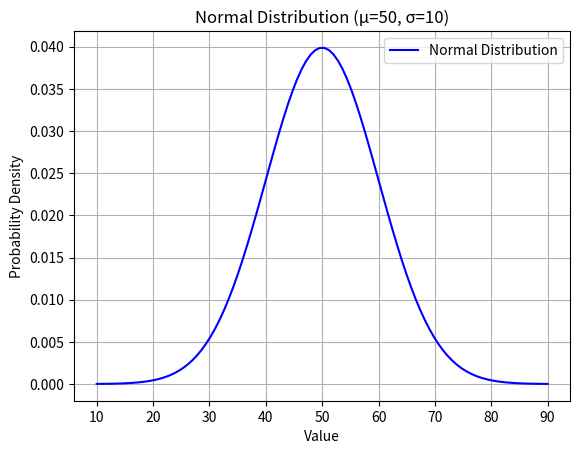

This chart was generated by the following Python code:
import scipy

print(f"SciPy verson: {scipy.__version__}")

import numpy as np
from scipy import stats

data = [12, 15, 13, 12, 18, 20, 22, 21]

mean_val = np.mean(data)
median_val = np.median(data)

variance_val = stats.tvar(data)
std_dev_val = stats.tstd(data)

print(f"Mean: {mean_val}")
print(f"Median: {median_val}")
print(f"Variance: {variance_val}")
print(f"Standard Deviation: {std_dev_val:.4f}")

import matplotlib.pyplot as plt
from scipy.stats import norm

# 1. Define parameters

mu = 50 # mean
sigma = 10 # standard deviation

# 2. Create an x-axis range (from 10 to 90 to cover the distribution)
x = np.linspace(mu - 4*sigma, mu + 4*sigma, 100)

# 3. Generate the Normal Distribution curve (PDF)
y = norm.pdf(x, loc=mu, scale=sigma)

# 4. Plotting
plt.plot(x, y, label='Normal Distribution', color='blue')
plt.title(f'Normal Distribution (μ={mu}, σ={sigma})')
plt.xlabel('Value')
plt.ylabel('Probability Density')
plt.grid(True)
plt.legend()
plt.show()


data1 = np.random.normal(50, 10, 100)
data2 = np.random.normal(60, 10, 100)

# Perform the Independent T-test
t_stat, p_value = stats.ttest_ind(data1, data2)

print(f"T-statistic: {t_stat:.4f}")
print(f"P-value: {p_value:.4f}")

# Quick interpretation
if p_value < 0.05:
    print("Result: Statistically significant (reject the null hypothesis)")
else:
    print("Result: Not statistically significant")

# define the dataset
house_sizes = [50, 70, 80, 100, 120]
house_prices = [150000, 200000, 210000, 250000, 280000]

# perform Linear Regression
slope, intercept, r_value, p_value, std_err = stats.linregress(house_sizes, house_prices)

# predict the price for a 90 sqm house
# Formula: y = mx + c (Price = slope * size + intercept)
predicted_price = slope * 90 + intercept

print(f"Slope: {slope:.2f}")
print(f"Intercept: {intercept:.2f}")
print(f"Predicted price for 90 sqm: ${predicted_price:,.2f}")



fertilizer_1 = [5, 6, 7, 6, 5]
fertilizer_2 = [7, 8, 7, 9, 8]
fertilizer_3 = [4, 5, 4, 3, 4]

# Perform One-Way ANOVA
f_stat, p_value = stats.f_oneway(fertilizer_1, fertilizer_2, fertilizer_3)

print(f"F-value: {f_stat:.4f}")
print(f"P-value: {p_value:.8f}")

from scipy.stats import binom

# 1. Define parameters
n = 10    # total trials
p = 0.5   # probability of success (heads)
k = 5     # specific number of successes we want

# 2. Calculate the probability of exactly k successes
probability = binom.pmf(k, n, p)

print(f"Probability of exactly {k} heads in {n} flips: {probability:.4f}")

import pandas as pd

data = pd.DataFrame({
    'age': [23, 25, 30, 35, 40],
    'income': [35000, 40000, 50000, 60000, 70000]
    })

# 1. Pearson Correlation (Linear relationship)
pearson_coef, p_val_p = stats.pearsonr(data['age'], data['income'])

# 2. Spearman Correlation (Rank/Ordinal relationship)
spearman_coef, p_val_s = stats.spearmanr(data['age'], data['income'])

print(f"Pearson Correlation: {pearson_coef:.4f}")
print(f"Spearman Correlation: {spearman_coef:.4f}")
